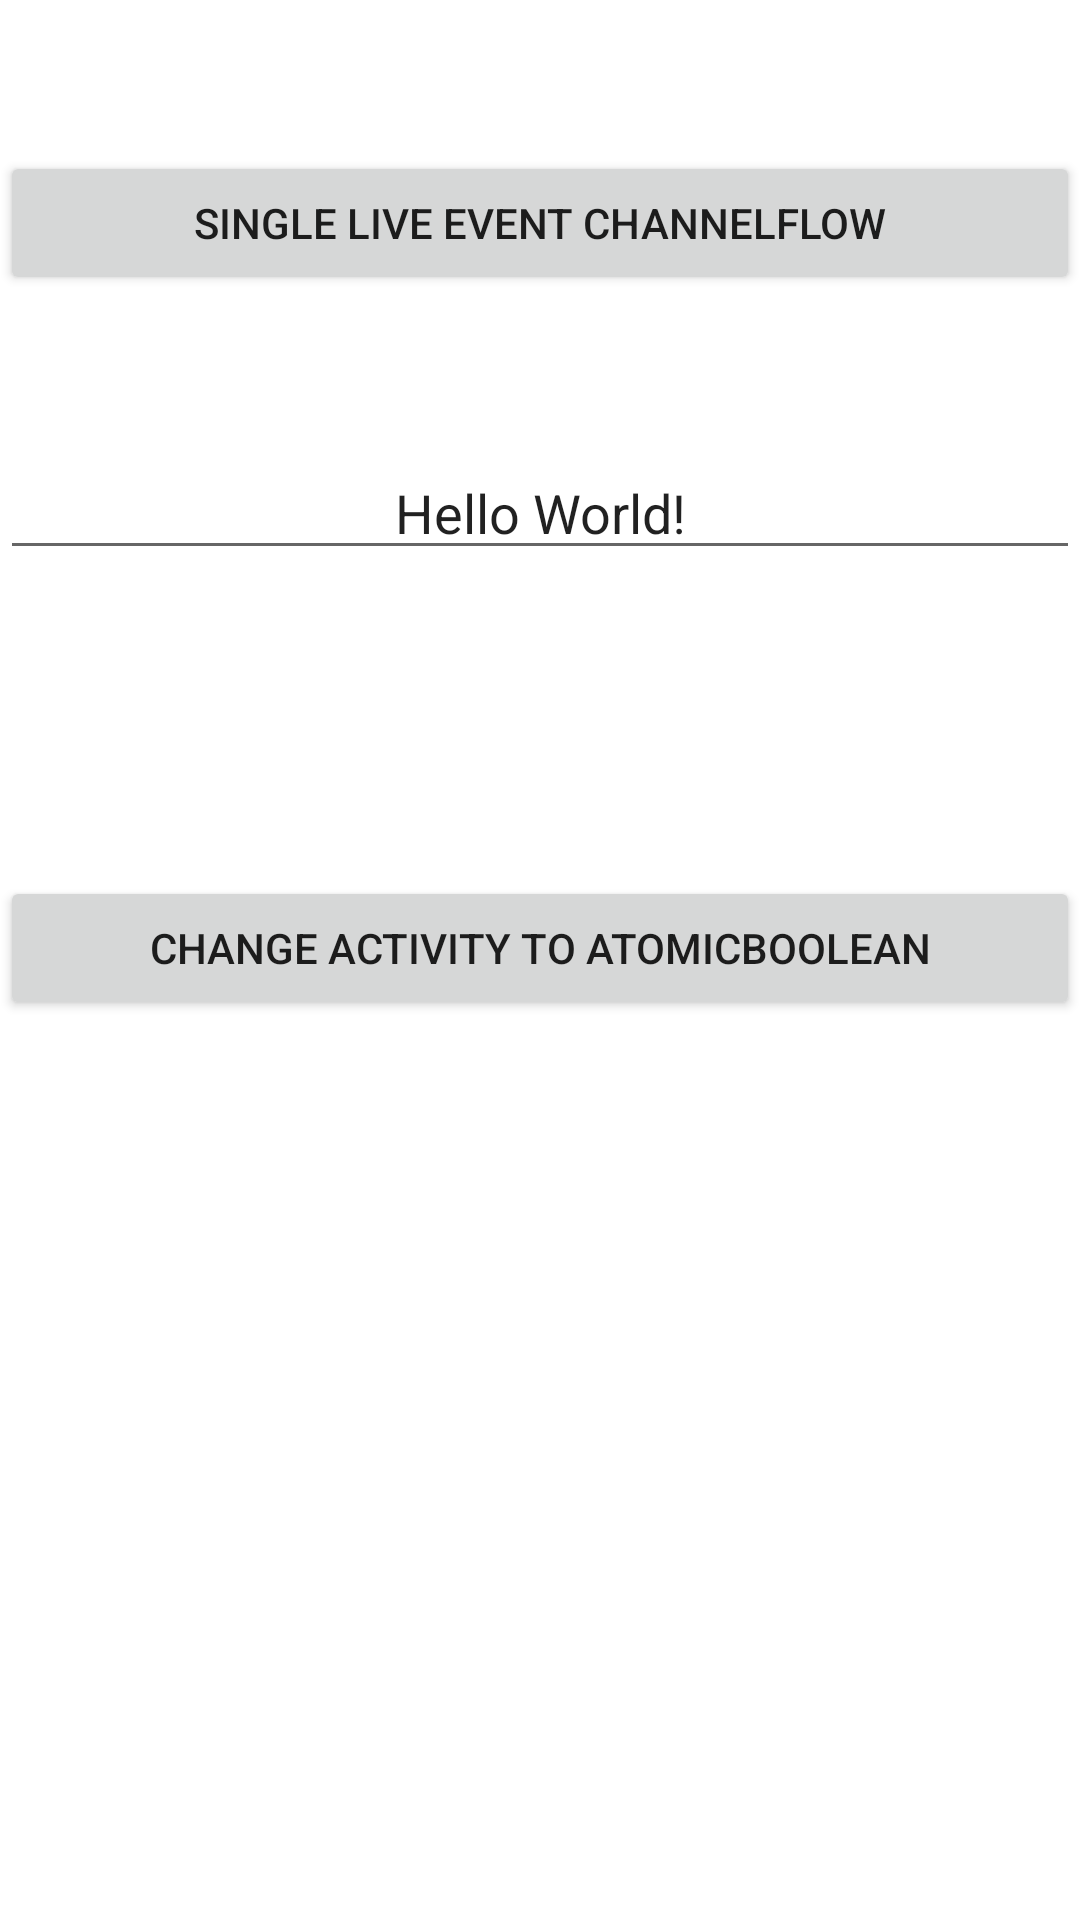

Reconstruct the res/layout file that produces this screen, plus the resources it refers to.
<!-- AndroidManifest.xml: application theme Theme.SingleLiveEventSharedFlow -->
<!-- res/layout/activity_main2.xml -->
<?xml version="1.0" encoding="utf-8"?>
<androidx.constraintlayout.widget.ConstraintLayout xmlns:android="http://schemas.android.com/apk/res/android"
    xmlns:app="http://schemas.android.com/apk/res-auto"
    xmlns:tools="http://schemas.android.com/tools"
    android:layout_width="match_parent"
    android:layout_height="match_parent"
    tools:context=".MainActivity2">


    <EditText
        android:id="@+id/myText"
        android:layout_width="0dp"
        android:layout_height="wrap_content"
        android:layout_marginBottom="102dp"
        android:foregroundGravity="center"
        android:gravity="center"
        android:text="Hello World!"
        app:layout_constraintBottom_toTopOf="@+id/changeActivityButton"
        app:layout_constraintEnd_toEndOf="parent"
        app:layout_constraintStart_toStartOf="parent" />

    <Button
        android:id="@+id/SingleLiveEvent"
        android:layout_width="0dp"
        android:layout_height="wrap_content"
        android:text="Single Live Event ChannelFlow"
        app:layout_constraintBottom_toTopOf="@+id/myText"
        app:layout_constraintEnd_toEndOf="parent"
        app:layout_constraintStart_toStartOf="parent"
        app:layout_constraintTop_toTopOf="parent" />

    <Button
        android:id="@+id/changeActivityButton"
        android:layout_width="0dp"
        android:layout_height="wrap_content"
        android:layout_marginBottom="300dp"
        android:text="Change Activity To AtomicBoolean"
        app:layout_constraintBottom_toBottomOf="parent"
        app:layout_constraintEnd_toEndOf="parent"
        app:layout_constraintStart_toStartOf="parent" />

</androidx.constraintlayout.widget.ConstraintLayout>
<!-- resources referenced by this layout -->
<resources>
  <style name="Theme.SingleLiveEventSharedFlow" parent="Theme.MaterialComponents.DayNight.DarkActionBar">
          
          <item name="colorPrimary">@color/purple_500</item>
          <item name="colorPrimaryVariant">@color/purple_700</item>
          <item name="colorOnPrimary">@color/white</item>
          
          <item name="colorSecondary">@color/teal_200</item>
          <item name="colorSecondaryVariant">@color/teal_700</item>
          <item name="colorOnSecondary">@color/black</item>
          
          <item name="android:statusBarColor">?attr/colorPrimaryVariant</item>
          
      </style>
  <!-- not gathered from this repository: default colours our renderer supplied (Android Studio template values) -->
  <color name="purple_500">#FF6200EE</color>
  <color name="purple_700">#FF3700B3</color>
  <color name="teal_200">#FF03DAC5</color>
  <color name="teal_700">#FF018786</color>
  <color name="black">#FF000000</color>
  <color name="white">#FFFFFFFF</color>
</resources>
